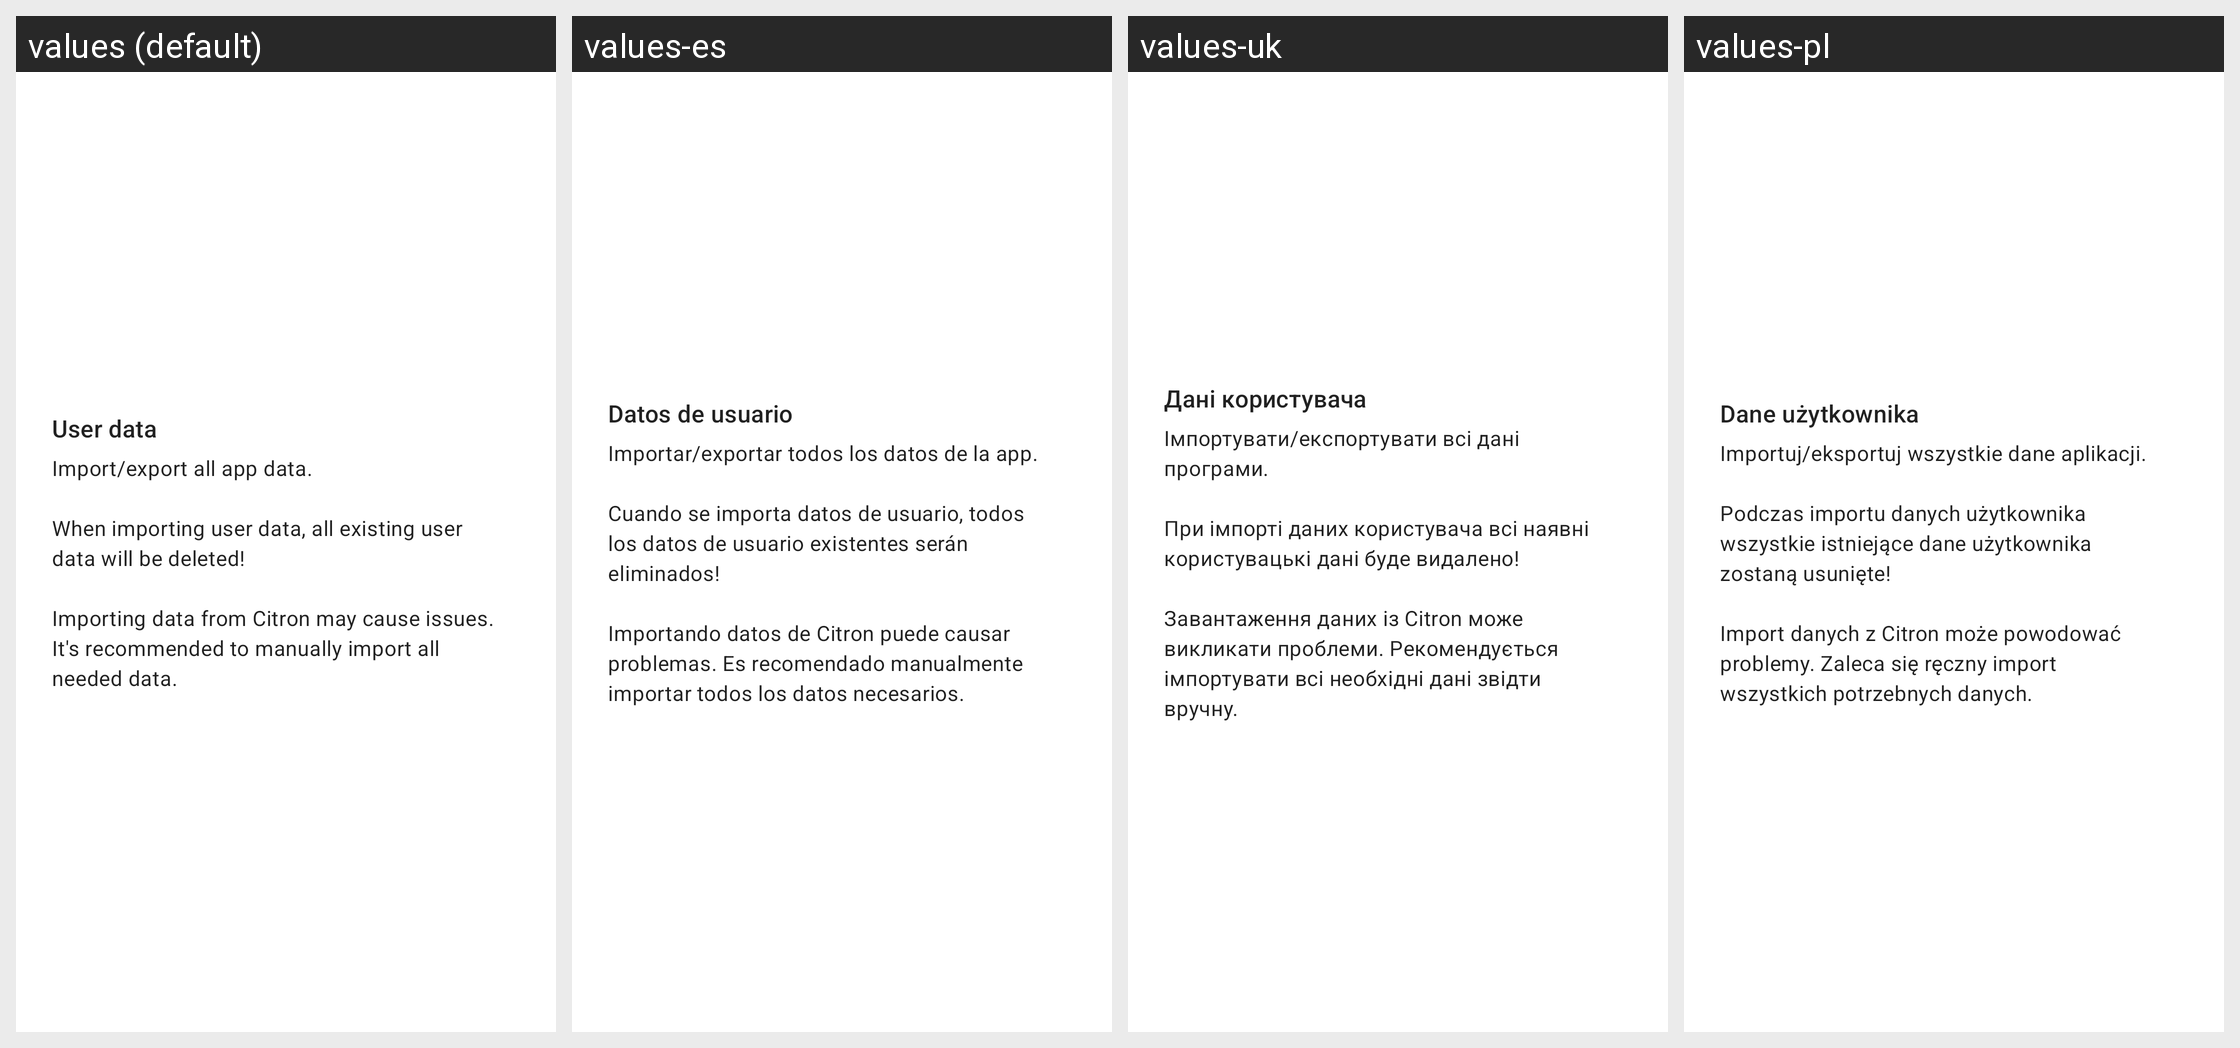

Locale-by-locale string values for the Android screen shown in this grid:
Android screen res/layout/card_installable.xml rendered under 4 locales, left to right: values (default), values-es, values-uk, values-pl. Device: Nexus 5 (rendered at 1080×1920; each locale shown at half size, 540×960, under a caption strip naming it); theme Theme.MaterialComponents.DayNight.NoActionBar.
Other locales in the repository, not shown: values-ar, values-ckb, values-cs, values-de, values-fa, values-fr, values-he, values-hu, values-id, values-it, values-ja, values-ko, values-nb, values-pt-rBR, values-pt-rPT, values-ru, values-sr, values-vi, values-zh-rCN, values-zh-rTW.
Strings drawn on this screen, with the default value and each locale's value (text and hints the layout hard-codes, and strings that could not be matched under every locale, appear in the picture but are not listed):

user_data
  values: User data
  values-es: Datos de usuario
  values-uk: Дані користувача
  values-pl: Dane użytkownika

user_data_description
  values: Import/export all app data.
      
      When importing user data, all existing user data will be deleted!
      
      Importing data from Citron may cause issues. It's recommended to manually import all needed data.
  values-es: Importar/exportar todos los datos de la app.
      
      Cuando se importa datos de usuario, todos los datos de usuario existentes serán eliminados!
      
      Importando datos de Citron puede causar problemas. Es recomendado manualmente importar todos los datos necesarios.
  values-uk: Імпортувати/експортувати всі дані програми.
      
      При імпорті даних користувача всі наявні користувацькі дані буде видалено!
      
      Завантаження даних із Citron може викликати проблеми. Рекомендується імпортувати всі необхідні дані звідти вручну.
  values-pl: Importuj/eksportuj wszystkie dane aplikacji.
      
      Podczas importu danych użytkownika wszystkie istniejące dane użytkownika zostaną usunięte!
      
      Import danych z Citron może powodować problemy. Zaleca się ręczny import wszystkich potrzebnych danych.
